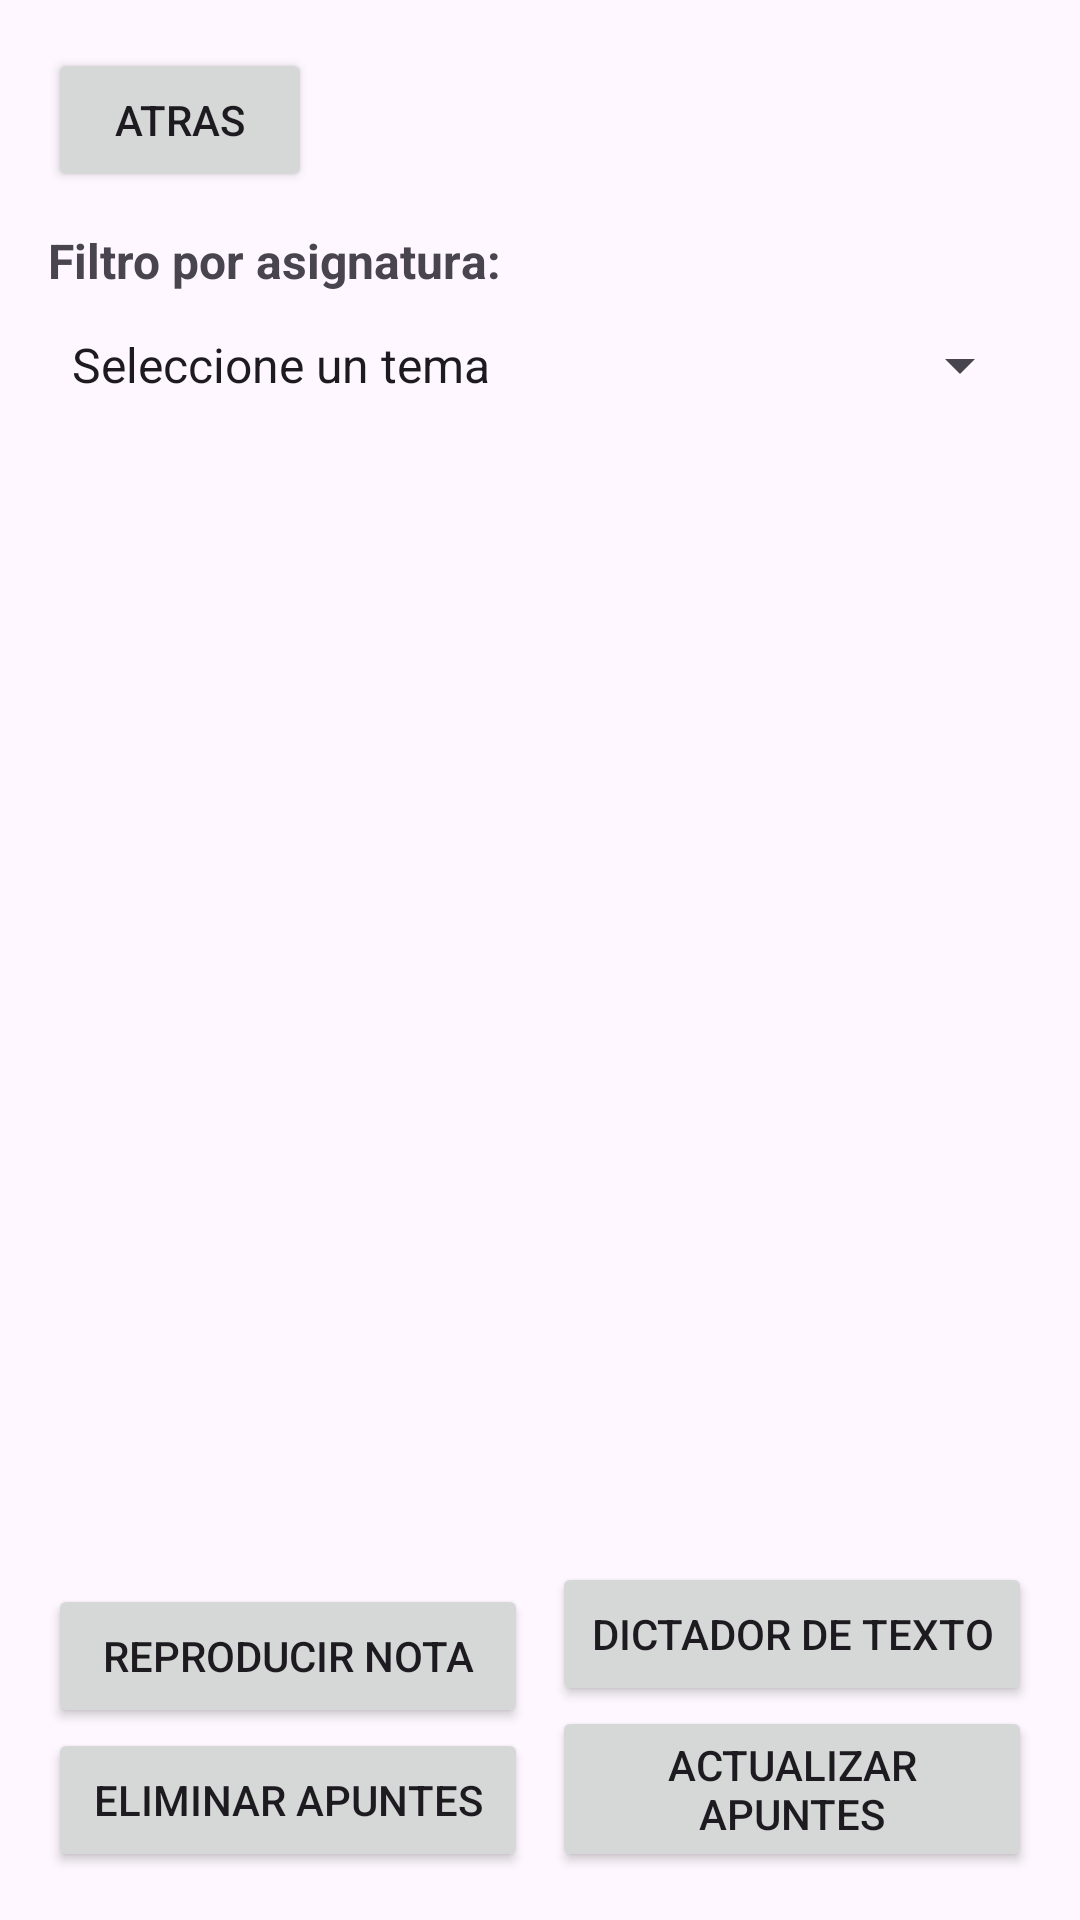

The Android layout XML behind this screen, and the referenced resources:
<!-- AndroidManifest.xml: application theme Theme.Bitacora -->
<!-- res/layout/apuntes_list.xml -->
<?xml version="1.0" encoding="utf-8"?>
<androidx.constraintlayout.widget.ConstraintLayout xmlns:android="http://schemas.android.com/apk/res/android"
    xmlns:app="http://schemas.android.com/apk/res-auto"
    android:layout_width="match_parent"
    android:layout_height="match_parent"
    android:padding="16dp">

    <Button
        android:id="@+id/btnatras"
        android:layout_width="wrap_content"
        android:layout_height="wrap_content"
        android:text="@string/Atras"
        app:layout_constraintStart_toStartOf="parent"
        app:layout_constraintTop_toTopOf="parent" />

    <TextView
        android:id="@+id/tvFiltroLabel"
        android:layout_width="wrap_content"
        android:layout_height="wrap_content"
        android:layout_marginTop="12dp"
        android:text="Filtro por asignatura:"
        android:textSize="16sp"
        android:textStyle="bold"
        app:layout_constraintStart_toStartOf="parent"
        app:layout_constraintTop_toBottomOf="@id/btnatras" />

    <Spinner
        android:id="@+id/spinner3"
        android:layout_width="0dp"
        android:layout_height="40dp"
        android:layout_marginTop="4dp"
        android:entries="@array/lista_temas"
        app:layout_constraintEnd_toEndOf="parent"
        app:layout_constraintStart_toStartOf="parent"
        app:layout_constraintTop_toBottomOf="@id/tvFiltroLabel" />

    <ListView
        android:id="@+id/ListApuntes"
        android:layout_width="0dp"
        android:layout_height="0dp"
        android:layout_marginTop="12dp"
        android:layout_marginBottom="12dp"
        app:layout_constraintBottom_toTopOf="@id/btnReproducirNota"
        app:layout_constraintEnd_toEndOf="parent"
        app:layout_constraintStart_toStartOf="parent"
        app:layout_constraintTop_toBottomOf="@id/spinner3" />

    <Button
        android:id="@+id/btnReproducirNota"
        android:layout_width="0dp"
        android:layout_height="wrap_content"
        android:layout_marginEnd="4dp"
        android:text="@string/Reproducir_Nota"
        app:layout_constraintBottom_toTopOf="@id/btnEliminarApuntes"
        app:layout_constraintEnd_toStartOf="@id/btnDictadorTexto"
        app:layout_constraintStart_toStartOf="parent" />

    <Button
        android:id="@+id/btnDictadorTexto"
        android:layout_width="0dp"
        android:layout_height="wrap_content"
        android:layout_marginStart="4dp"
        android:text="@string/Dictador_de_texto"
        app:layout_constraintBottom_toTopOf="@id/btnActualizarApunte"
        app:layout_constraintEnd_toEndOf="parent"
        app:layout_constraintStart_toEndOf="@id/btnReproducirNota" />

    <Button
        android:id="@+id/btnEliminarApuntes"
        android:layout_width="0dp"
        android:layout_height="wrap_content"
        android:layout_marginEnd="4dp"
        android:text="@string/Eliminar_Apunte"
        app:layout_constraintBottom_toBottomOf="parent"
        app:layout_constraintEnd_toStartOf="@id/btnActualizarApunte"
        app:layout_constraintStart_toStartOf="parent" />

    <Button
        android:id="@+id/btnActualizarApunte"
        android:layout_width="0dp"
        android:layout_height="wrap_content"
        android:layout_marginStart="4dp"
        android:text="@string/Actualizar_Apuntes"
        app:layout_constraintBottom_toBottomOf="parent"
        app:layout_constraintEnd_toEndOf="parent"
        app:layout_constraintStart_toEndOf="@id/btnEliminarApuntes" />

</androidx.constraintlayout.widget.ConstraintLayout>
<!-- resources referenced by this layout -->
<resources>
  <string-array name="lista_temas">
          <item>Seleccione un tema</item>
          <item>Programacion movil I</item>
          <item>Base de datos</item>
          <item>Redes I</item>
          <item>Ingles tecnico</item>
      </string-array>
  <string name="Actualizar_Apuntes">Actualizar Apuntes</string>
  <string name="Atras">Atras</string>
  <string name="Dictador_de_texto">Dictador de texto</string>
  <string name="Eliminar_Apunte">Eliminar Apuntes</string>
  <string name="Reproducir_Nota">Reproducir Nota</string>
  <style name="Theme.Bitacora" parent="Base.Theme.Bitacora" />
  <style name="Base.Theme.Bitacora" parent="Theme.Material3.DayNight.NoActionBar">
          
          
      </style>
</resources>
